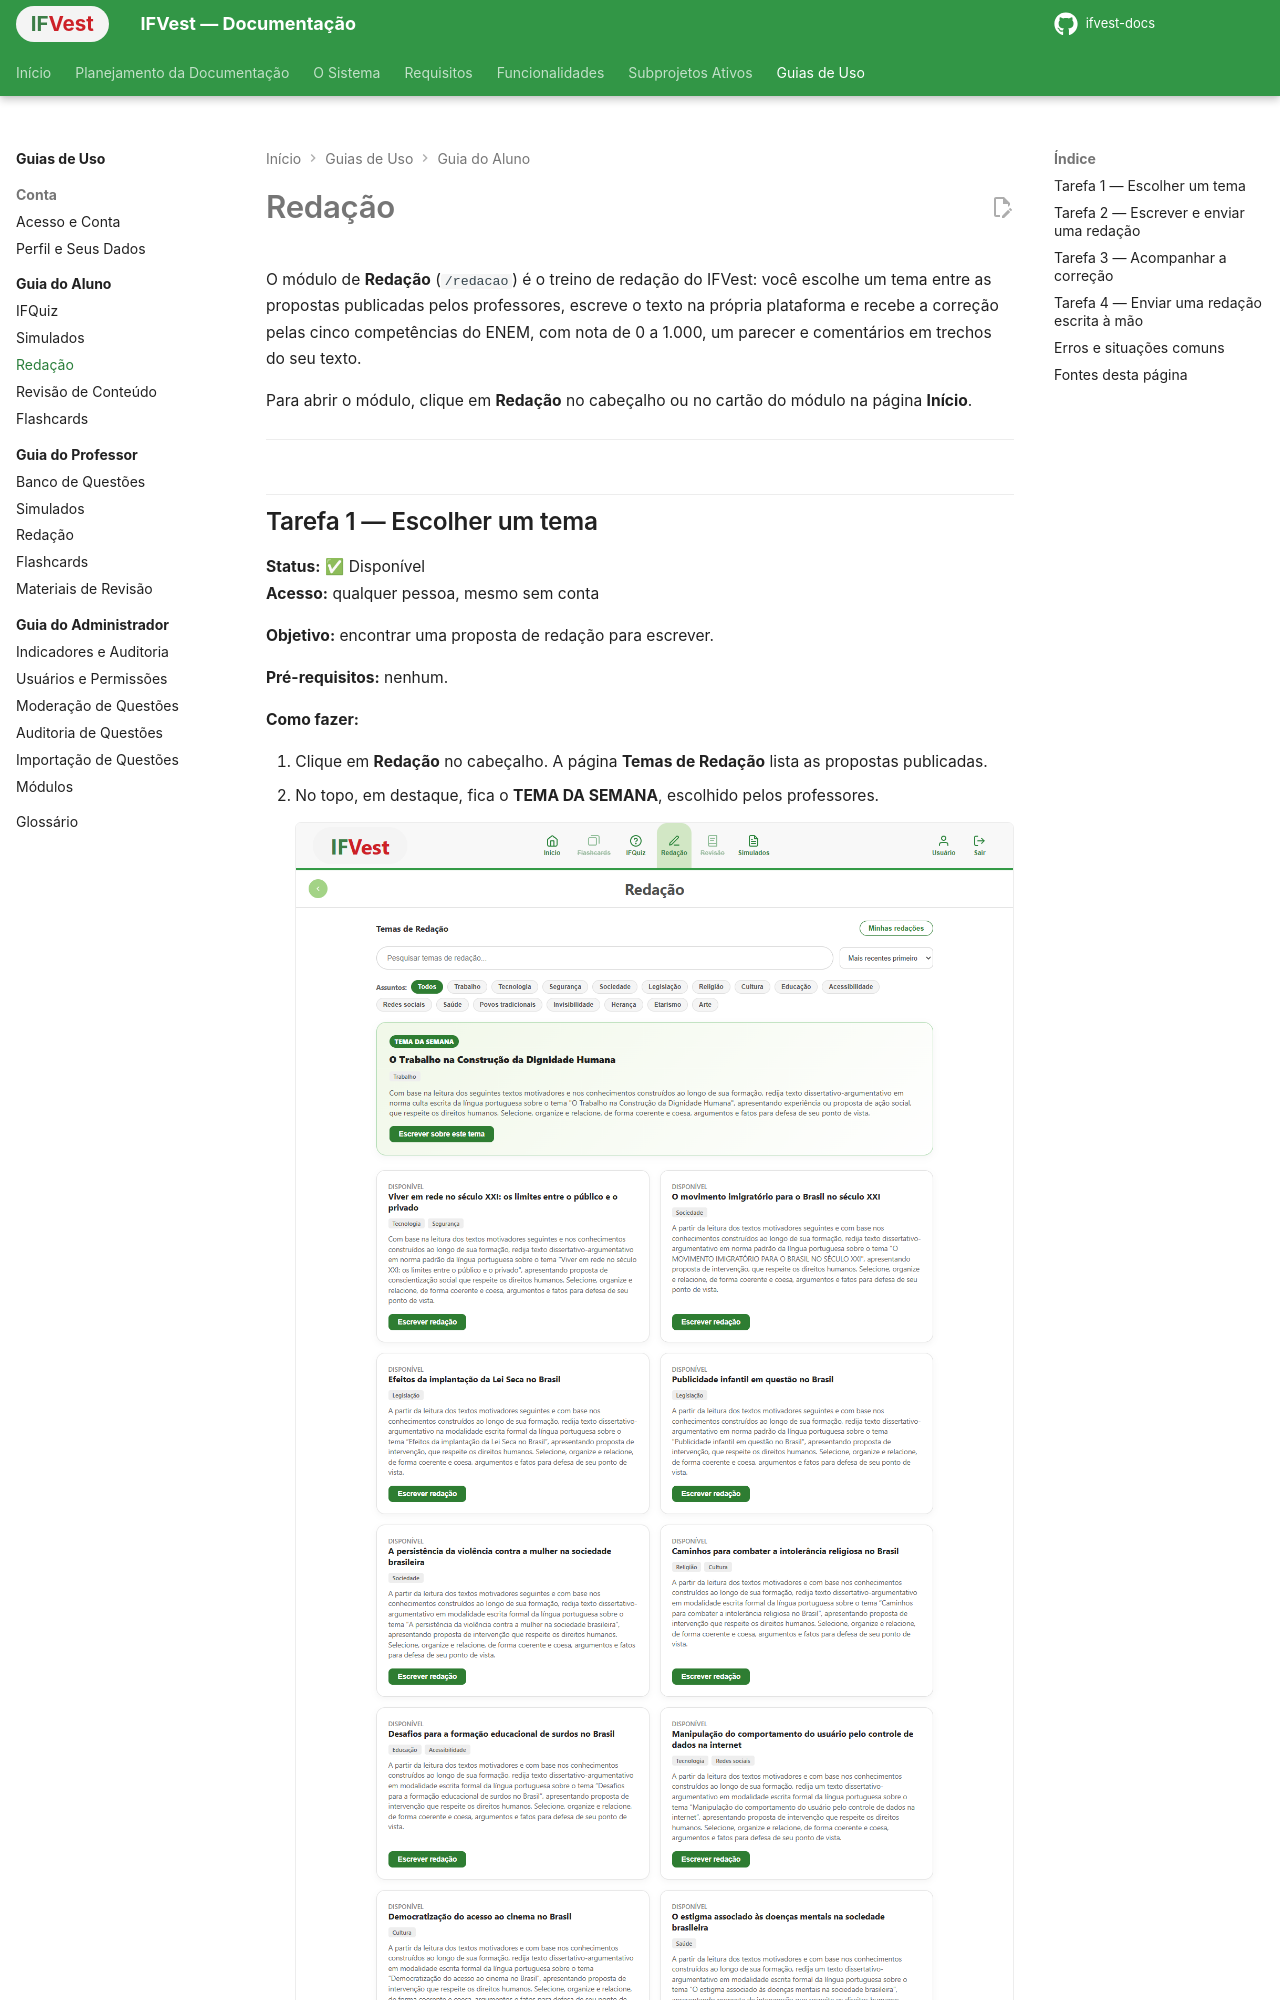

repository: ifvest-project/ifvest-docs · page: guias/aluno/redacao/index.html · generator: mkdocs

# Redação

O módulo de **Redação** (`/redacao`) é o treino de redação do IFVest: você escolhe um tema entre as propostas publicadas pelos professores, escreve o texto na própria plataforma e recebe a correção pelas cinco competências do ENEM, com nota de 0 a 1.000, um parecer e comentários em trechos do seu texto.

Para abrir o módulo, clique em **Redação** no cabeçalho ou no cartão do módulo na página **Início**.

---
